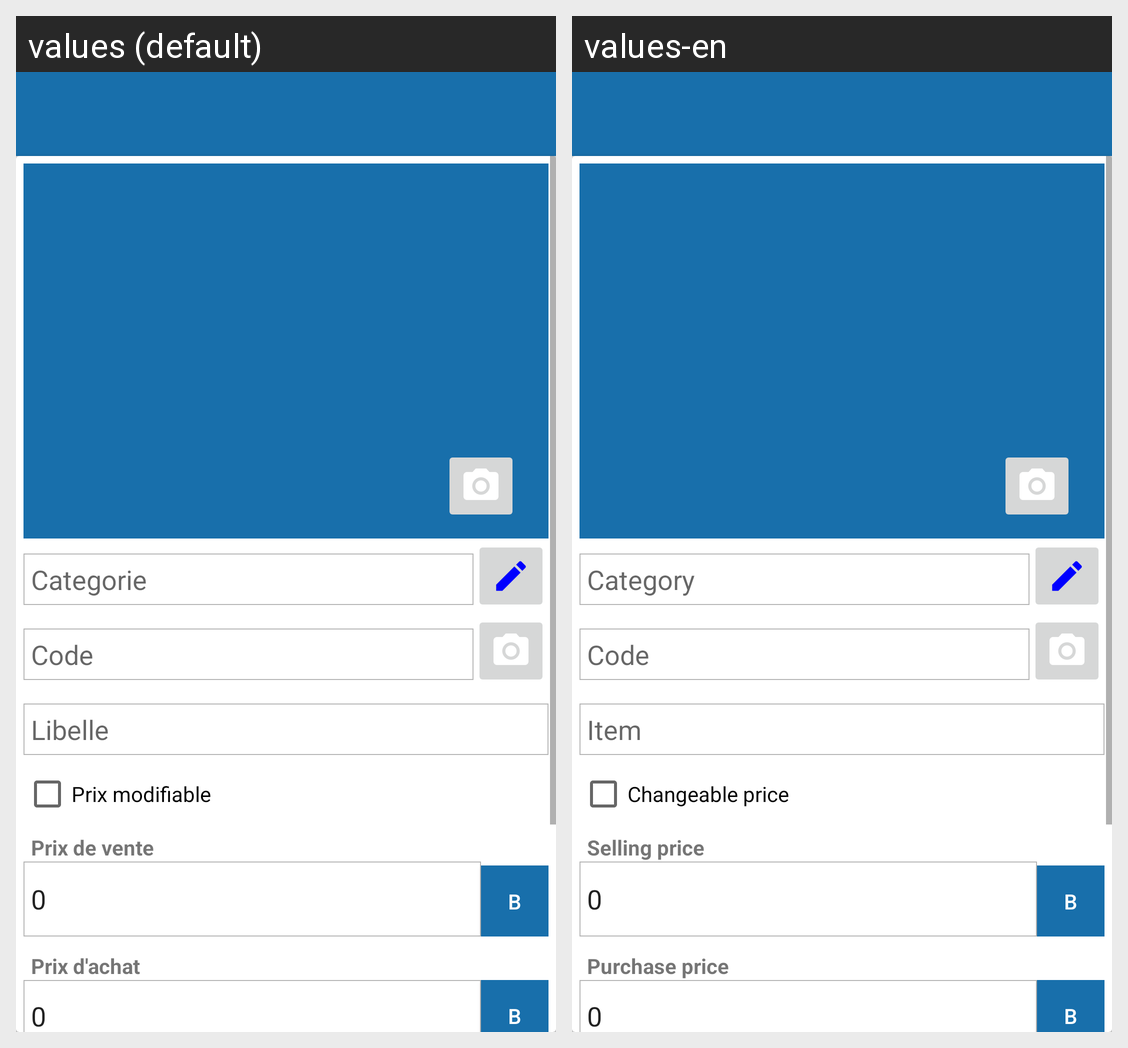

This grid shows one Android layout under two languages. Give, for every string resource on the screen, its name, the default text and each shown locale's text.
Android screen res/layout/activity_produit_form.xml rendered under 2 locales, left to right: values (default), values-en. Device: Nexus 5 (rendered at 1080×1920; each locale shown at half size, 540×960, under a caption strip naming it); theme AppTheme.
Strings drawn on this screen, with the default value and each locale's value (text and hints the layout hard-codes, and strings that could not be matched under every locale, appear in the picture but are not listed):

categorie
  values: Categorie
  values-en: Category

code
  values: Code
  values-en: Code

libelle
  values: Libelle
  values-en: Item

produit_modif
  values: Prix modifiable
  values-en: Changeable price

prixv
  values: Prix de vente
  values-en: Selling price

prixa
  values: Prix d'achat
  values-en: Purchase price
